Run: headless pygame with SDL's dummy video driver; simulated clock (each Clock.tick advances the game by its frame time, no real sleeping); random seed 0; keys injected as events and as key.get_pressed() state; no mouse input.
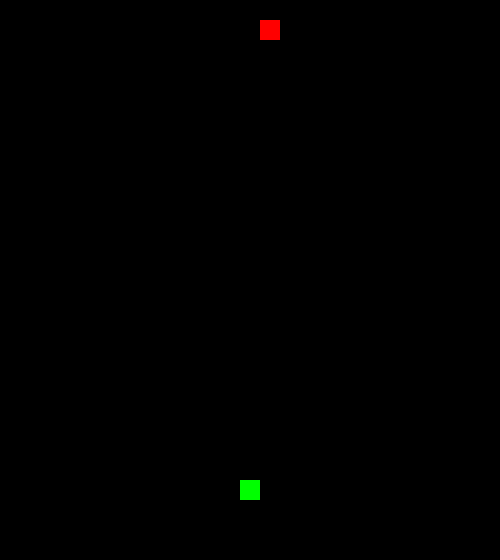
Frame 1 of 4 · flips 1–60 · no input
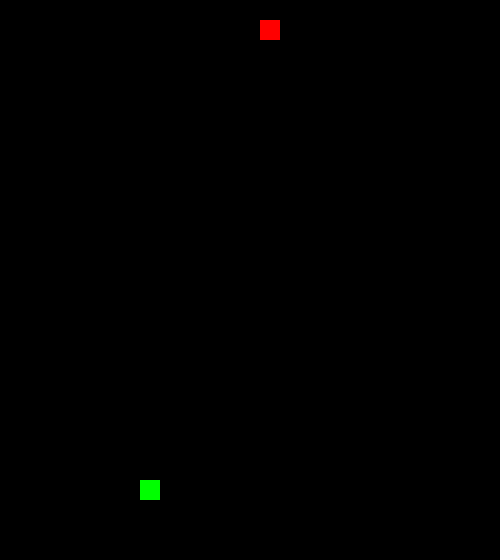
Frame 2 of 4 · flips 61–180 · tapped SPACE, RETURN · held RIGHT (→), D
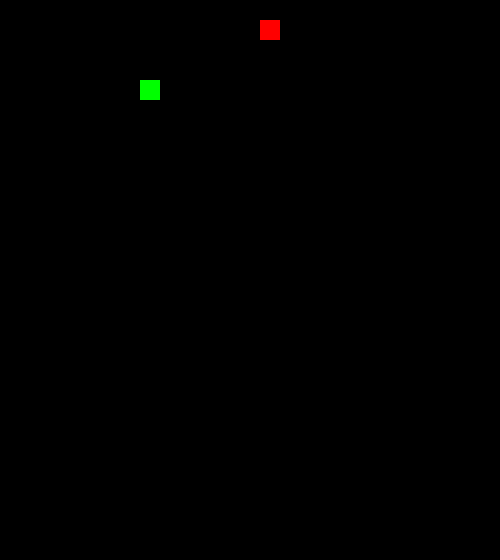
Frame 3 of 4 · flips 181–300 · held DOWN (↓), S
Frame 4 of 4 · flips 301–420 · held LEFT (←), A, UP (↑), W · screen same as frame 2, image omitted

The pygame program that drew these frames:

import pygame, sys, random, time


# variable
clock = pygame.time.Clock()
fps = 5
# display
win_x = 500
win_y = 560
# color
red = (255,0,0)
green = (0,255,0)
blue = (0,0,255)
black = (0,0,0)
# player
player_x = random.randrange(0,win_x -20,20)
player_y = random.randrange(0,win_y -20,20)
player_x_speed = 0
player_y_speed = 0
player_length = 1
player_log = []
# food
food_x = random.randrange(0,win_x -20,20)
food_y = random.randrange(0,win_y -20,20)
food_color = "red"
food_plus = 1
food_luck_spawn = 30

# display
win = pygame.display.set_mode((win_x,win_y))
pygame.display.set_caption("Arcade Game: Snake")

# function
def snake():
    player_log.append([player_x,player_y])
    if len(player_log) > player_length:
        player_log.pop(0)
    for part in player_log:
        pygame.draw.rect(win,green,(part[0],part[1],20,20))
    for part in player_log[:-1]:
        if part == [player_x,player_y]:
            return True
        
def border():
    global player_x,player_y
    if player_x > win_x -20:
        player_x = 0
    elif player_x < 0:
        player_x = win_x -20
    elif player_y > win_y - 20:
        player_y = 0
    elif player_y < 0:
        player_y = win_y -20

def food_spawn():
    global food_x,food_y,player_length,food_color,food_plus
    if player_x == food_x and player_y == food_y:
        player_length += food_plus
        print(player_length)
        food_x = random.randrange(0,win_x -20,20)
        food_y = random.randrange(0,win_y -20,20)
        food_luck = random.randint(1,food_luck_spawn)
        if food_luck != 1:
            food_color = "red"
            food_plus = 1
        else:
            food_color = "yellow"
            food_plus = 5

# main loop
while 1:
    for event in pygame.event.get():
        if event.type == pygame.QUIT:
            pygame.quit()
            sys.exit()
        if event.type == pygame.KEYDOWN:
            if event.key == pygame.K_d or event.key == pygame.K_RIGHT:
                if player_x_speed != -20:
                    player_x_speed = 20
                    player_y_speed = 0
            if event.key == pygame.K_a or event.key == pygame.K_LEFT:
                if player_x_speed != 20:
                    player_x_speed = -20
                    player_y_speed = 0
            if event.key == pygame.K_w or event.key == pygame.K_UP:
                if player_y_speed != 20:
                    player_y_speed = -20
                    player_x_speed = 0
            if event.key == pygame.K_s or event.key == pygame.K_DOWN:
                if player_y_speed != -20:
                    player_y_speed = 20
                    player_x_speed = 0
    clock.tick(fps)
    player_x += player_x_speed
    player_y += player_y_speed
    border()
    # food
    food_spawn()
    win.fill(black)
    pygame.draw.rect(win,food_color,(food_x,food_y,20,20))
    if snake():
        time.sleep(5)
        break
    # pygame.draw.rect(win,green,(player_x,player_y,20,20))
    pygame.display.update()
pygame.quit()
sys.exit()
